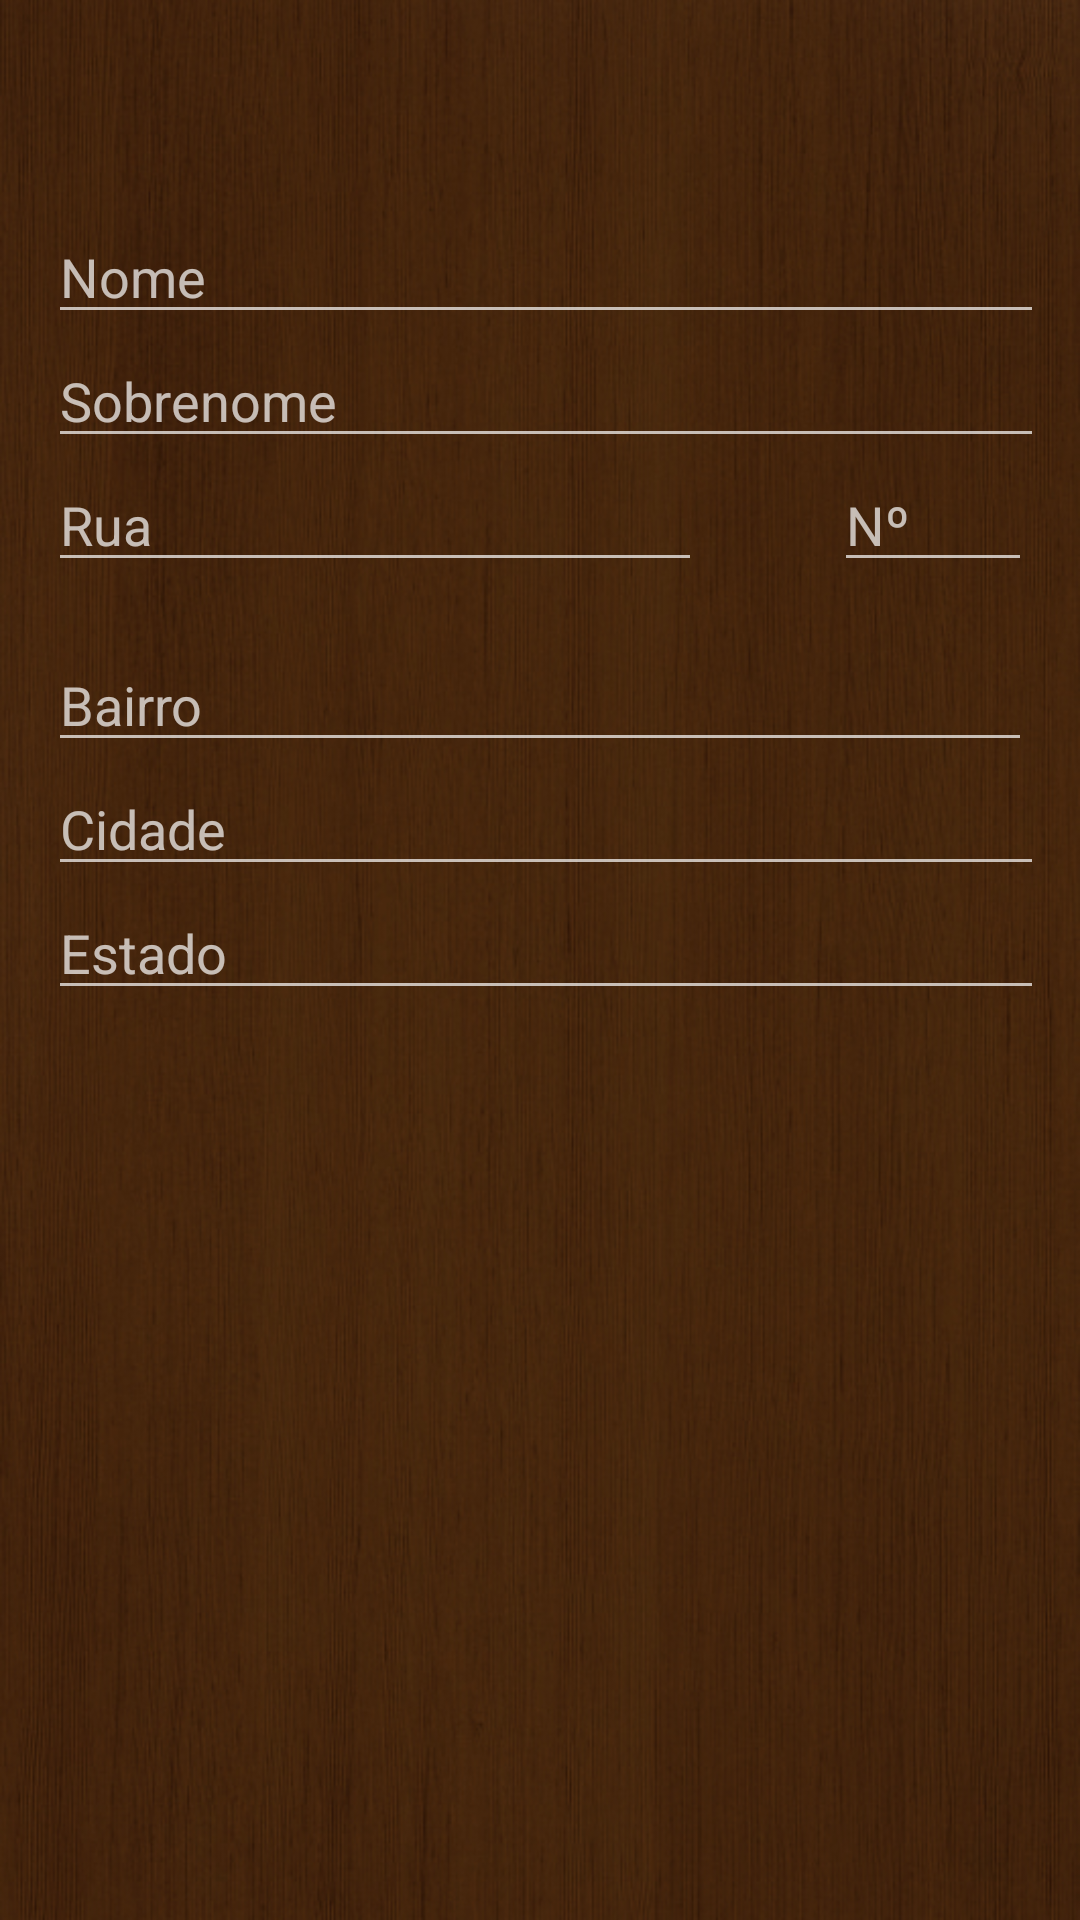

The Android layout XML behind this screen, and the referenced resources:
<!-- AndroidManifest.xml: application theme AppTheme -->
<!-- res/layout/activity_blank_form.xml -->
<LinearLayout xmlns:android="http://schemas.android.com/apk/res/android"
    xmlns:tools="http://schemas.android.com/tools" android:layout_width="match_parent"
    android:layout_height="match_parent" android:paddingLeft="16dp"
    android:paddingRight="16dp"
    android:paddingTop="16dp"
    android:paddingBottom="16dp"
    tools:context="com.example.onedoesnotsimply.inscricoes.BlankFormActivity"
    android:background="@drawable/prevenda"
    android:orientation="vertical"
    android:id="@+id/layout"
    android:weightSum="1">

    <ScrollView
        android:layout_width="wrap_content"
        android:layout_height="wrap_content"
        android:id="@+id/scrollView2" >

        <LinearLayout
            android:orientation="vertical"
            android:layout_width="fill_parent"
            android:layout_height="fill_parent"
            android:id="@+id/InnerLayout"
            android:baselineAligned="false">

            <EditText
                android:layout_width="346dp"
                android:layout_height="wrap_content"
                android:inputType="textPersonName"
                android:ems="10"
                android:id="@+id/editNome"
                android:hint="Nome"
                android:layout_marginTop="54dp"
                android:layout_alignParentTop="true"
                android:layout_alignParentStart="true"
                android:layout_alignEnd="@+id/editSobrenome" />

            <EditText
                android:layout_width="349dp"
                android:layout_height="wrap_content"
                android:inputType="textPersonName"
                android:ems="10"
                android:id="@+id/editSobrenome"
                android:hint="Sobrenome"
                android:layout_below="@+id/editNome"
                android:layout_alignParentStart="true"
                android:layout_alignEnd="@+id/EditRua" />

            <RelativeLayout
                android:layout_width="match_parent"
                android:layout_height="60dp"
                android:layout_weight="0.30">

                <EditText
                    android:layout_width="172dp"
                    android:layout_height="wrap_content"
                    android:id="@+id/EditRua"
                    android:hint="Rua"
                    android:layout_alignParentTop="true"
                    android:layout_alignParentStart="true"
                    android:layout_alignParentEnd="true"
                    android:layout_marginEnd="110dp" />

                <EditText
                    android:layout_width="97dp"
                    android:layout_height="wrap_content"
                    android:inputType="numberSigned"
                    android:ems="10"
                    android:id="@+id/EditNumero"
                    android:hint="Nº"
                    android:layout_marginStart="262dp"
                    android:layout_alignTop="@+id/EditRua"
                    android:layout_alignParentStart="true" />
            </RelativeLayout>

            <EditText
                android:layout_width="match_parent"
                android:layout_height="wrap_content"
                android:inputType="textPersonName"
                android:ems="10"
                android:id="@+id/EditBairro"
                android:hint="Bairro"
                android:layout_below="@+id/EditRua"
                android:layout_alignParentStart="true" />

            <EditText
                android:layout_width="362dp"
                android:layout_height="wrap_content"
                android:inputType="textPersonName"
                android:ems="10"
                android:id="@+id/EditCidade"
                android:hint="Cidade"
                android:layout_below="@+id/EditBairro"
                android:layout_alignParentStart="true" />

            <EditText
                android:layout_width="374dp"
                android:layout_height="wrap_content"
                android:inputType="textPersonName"
                android:ems="10"
                android:id="@+id/EditEstado"
                android:hint="Estado"
                android:layout_below="@+id/EditBairro"
                android:layout_toEndOf="@+id/EditCidade" />
        </LinearLayout>
    </ScrollView>


</LinearLayout>
<!-- resources referenced by this layout -->
<resources>
  <!-- drawable prevenda: jpg bitmap (drawable, 195572 bytes) -->
  <style name="AppTheme" parent="android:Theme.Material">
          
          <item name="android:colorPrimary">#60411a</item>
          <item name="android:colorPrimaryDark">#cda162</item>
          <item name="android:navigationBarColor">#60411a</item>
      </style>
</resources>
